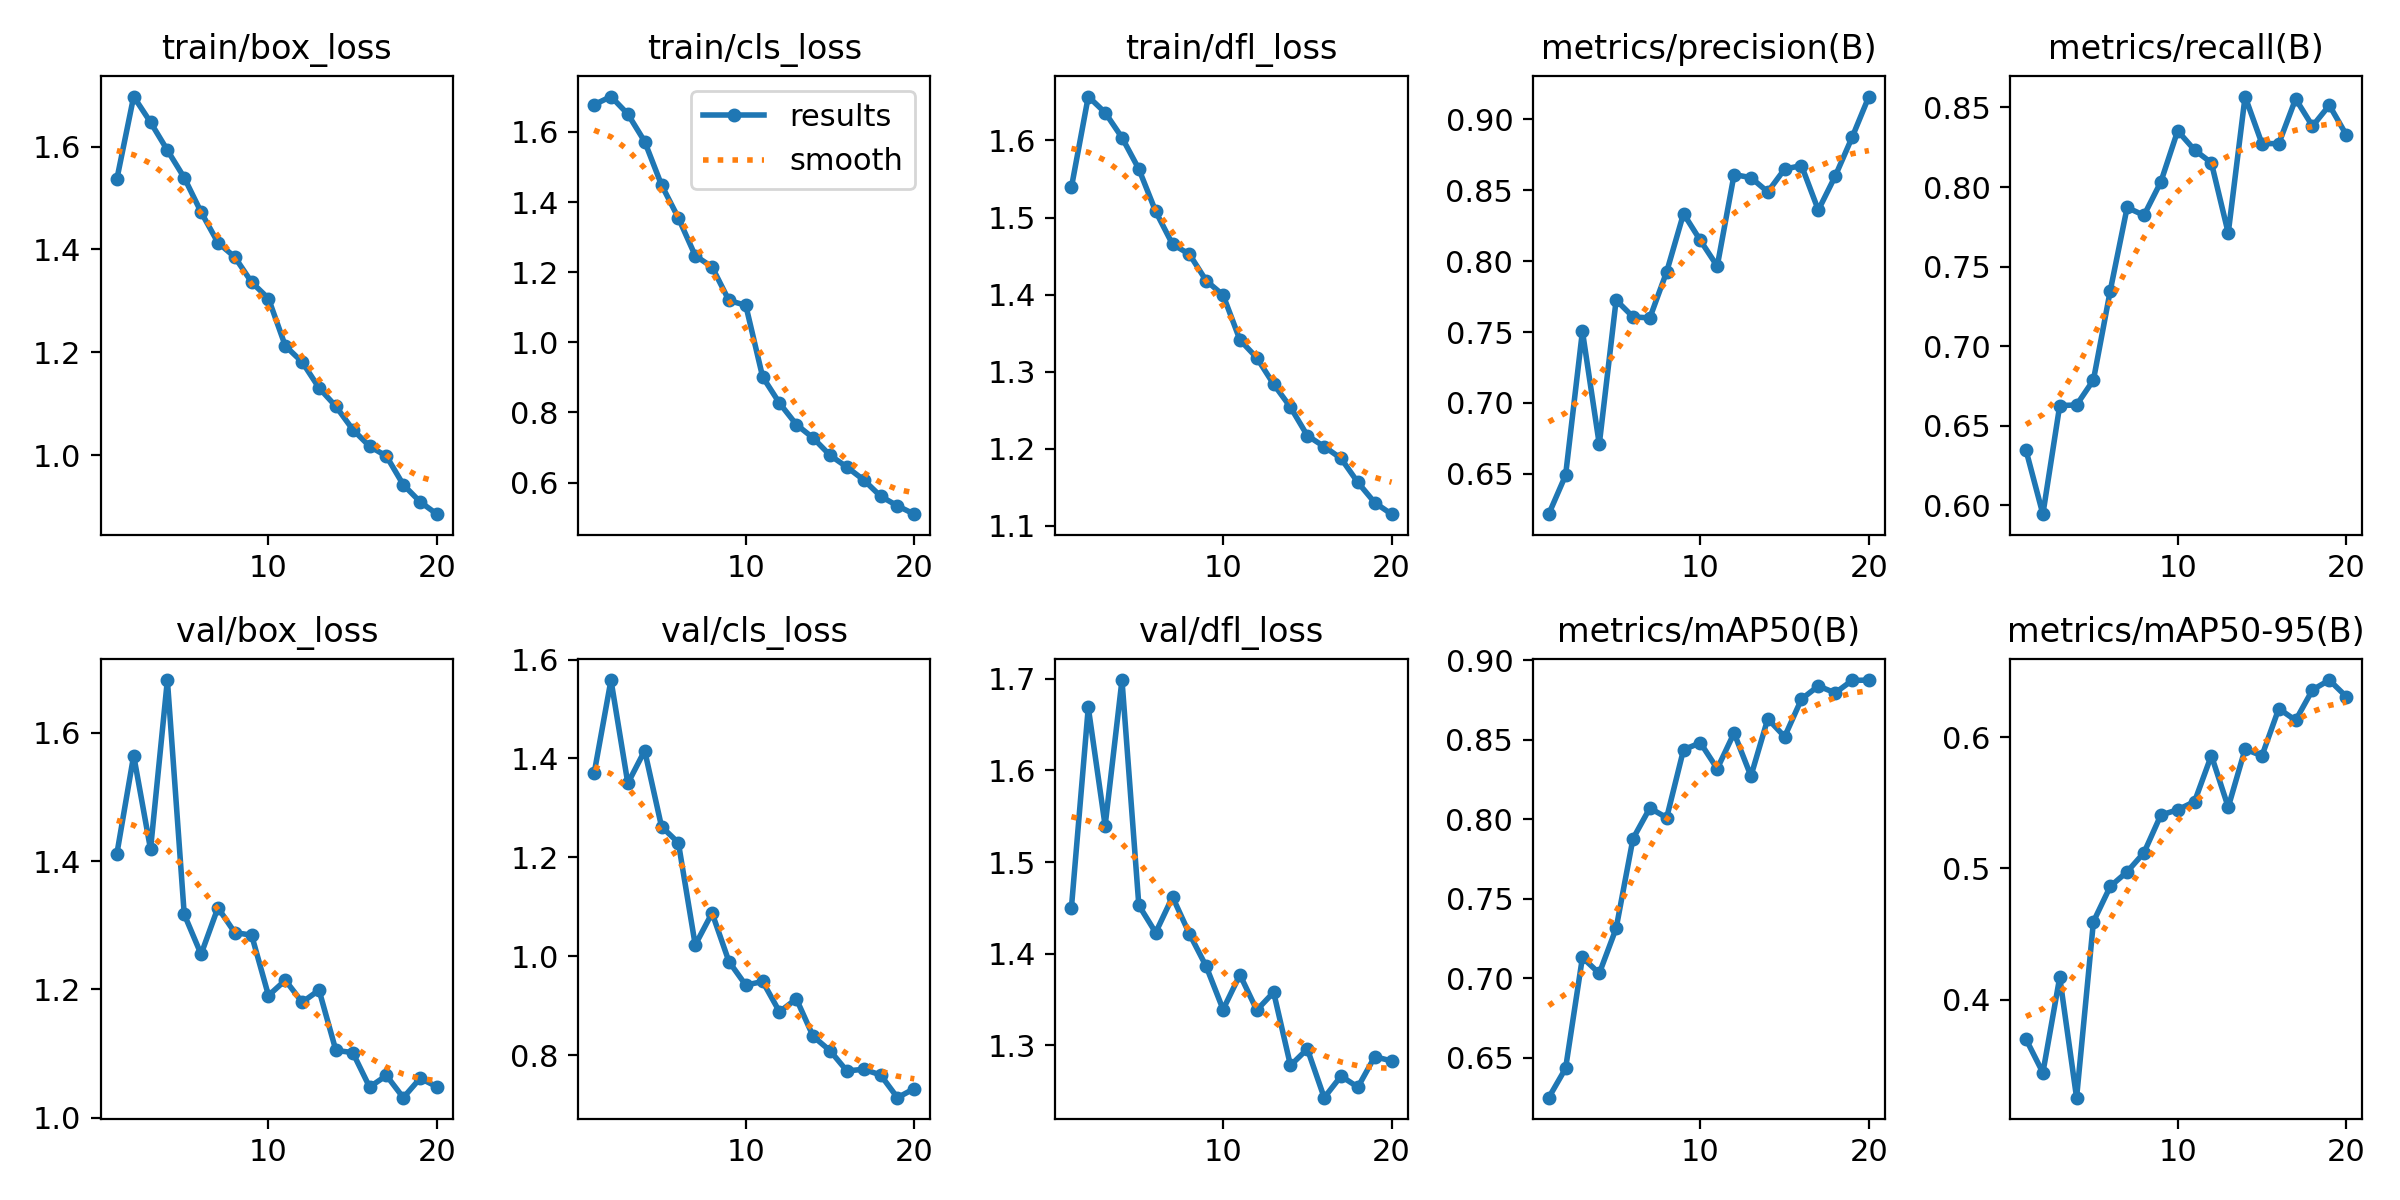

The data file committed next to this chart (first rows):
epoch, time, train/box_loss, train/cls_loss, train/dfl_loss, metrics/precision(B), metrics/recall(B), metrics/mAP50(B), metrics/mAP50-95(B), val/box_loss, val/cls_loss, val/dfl_loss, lr/pg0, lr/pg1, lr/pg2
1, 52.89, 1.536, 1.678, 1.539, 0.6215, 0.6345, 0.6248, 0.3698, 1.411, 1.37, 1.45, 0.0006656, 0.0006656, 0.0006656
2, 102, 1.697, 1.701, 1.657, 0.649, 0.5944, 0.6432, 0.3443, 1.564, 1.559, 1.669, 0.001266, 0.001266, 0.001266
3, 150.8, 1.647, 1.651, 1.636, 0.7506, 0.6626, 0.713, 0.417, 1.418, 1.35, 1.54, 0.001801, 0.001801, 0.001801
4, 201.4, 1.593, 1.573, 1.604, 0.6708, 0.663, 0.703, 0.3253, 1.682, 1.416, 1.699, 0.001703, 0.001703, 0.001703
5, 250.3, 1.54, 1.449, 1.563, 0.7725, 0.6787, 0.7313, 0.4594, 1.317, 1.262, 1.453, 0.001604, 0.001604, 0.001604
6, 300.7, 1.473, 1.355, 1.508, 0.7607, 0.7349, 0.7877, 0.4863, 1.255, 1.23, 1.423, 0.001505, 0.001505, 0.001505
7, 351.7, 1.413, 1.247, 1.465, 0.76, 0.7872, 0.807, 0.4974, 1.327, 1.023, 1.462, 0.001406, 0.001406, 0.001406
8, 402.3, 1.385, 1.215, 1.452, 0.7925, 0.7822, 0.801, 0.5119, 1.289, 1.087, 1.422, 0.001307, 0.001307, 0.001307
9, 454.2, 1.336, 1.119, 1.418, 0.8335, 0.8032, 0.8437, 0.5406, 1.285, 0.9892, 1.386, 0.001208, 0.001208, 0.001208
10, 506.7, 1.305, 1.105, 1.399, 0.8146, 0.8353, 0.8481, 0.5446, 1.191, 0.9415, 1.339, 0.001109, 0.001109, 0.001109
11, 558.8, 1.212, 0.9014, 1.341, 0.7964, 0.8233, 0.8318, 0.5508, 1.214, 0.9489, 1.377, 0.00101, 0.00101, 0.00101
12, 610, 1.181, 0.8265, 1.318, 0.861, 0.8153, 0.8542, 0.586, 1.18, 0.8876, 1.338, 0.000911, 0.000911, 0.000911
13, 661.1, 1.131, 0.7654, 1.284, 0.8589, 0.7711, 0.8271, 0.5466, 1.199, 0.9137, 1.358, 0.000812, 0.000812, 0.000812
14, 709.2, 1.095, 0.727, 1.254, 0.8488, 0.8569, 0.8632, 0.5909, 1.105, 0.8378, 1.278, 0.000713, 0.000713, 0.000713
15, 759.7, 1.05, 0.6777, 1.217, 0.8649, 0.8273, 0.8519, 0.5857, 1.102, 0.8089, 1.296, 0.000614, 0.000614, 0.000614
16, 809.1, 1.018, 0.6442, 1.203, 0.8674, 0.8273, 0.8756, 0.6217, 1.048, 0.768, 1.243, 0.000515, 0.000515, 0.000515
17, 859.5, 0.9984, 0.6073, 1.187, 0.836, 0.8554, 0.8838, 0.6128, 1.066, 0.7713, 1.266, 0.000416, 0.000416, 0.000416
18, 908.8, 0.9429, 0.561, 1.156, 0.8599, 0.8383, 0.8795, 0.636, 1.032, 0.7598, 1.254, 0.000317, 0.000317, 0.000317
19, 959.5, 0.9096, 0.5334, 1.13, 0.8872, 0.8514, 0.8873, 0.6435, 1.062, 0.7138, 1.288, 0.000218, 0.000218, 0.000218
20, 1010, 0.8857, 0.5097, 1.115, 0.9161, 0.8329, 0.8875, 0.6309, 1.048, 0.7321, 1.283, 0.000119, 0.000119, 0.000119
